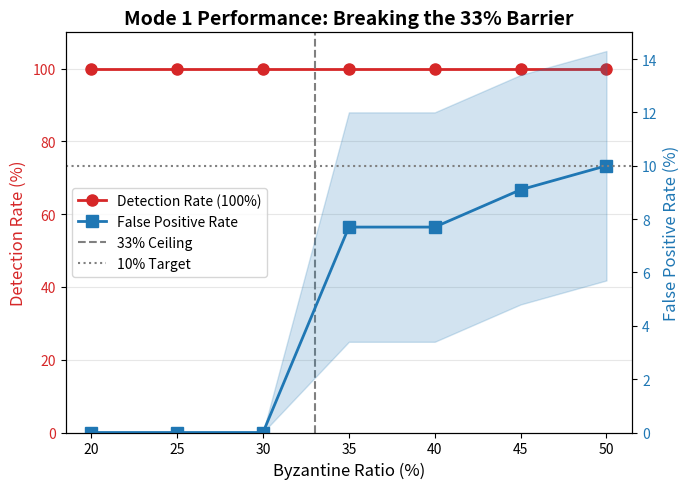

Write the Python code that produced this figure. (Note: this script raises an exception after producing the figure.)
#!/usr/bin/env python3

# Copyright (C) 2024-2026 Tristan Stoltz / Luminous Dynamics
# SPDX-License-Identifier: AGPL-3.0-or-later
# Commercial licensing: see COMMERCIAL_LICENSE.md at repository root

# Copyright (C) 2024-2026 Tristan Stoltz / Luminous Dynamics
# SPDX-License-Identifier: AGPL-3.0-or-later
# Commercial licensing: see COMMERCIAL_LICENSE.md at repository root
"""
Generate Figure 1: Mode 1 Performance Across BFT Levels
Dual-axis line chart showing detection rate and FPR across Byzantine ratios
"""

import matplotlib.pyplot as plt
import numpy as np

# Data from Table 1
bft_ratios = [20, 25, 30, 35, 40, 45, 50]
detection_rates = [100, 100, 100, 100, 100, 100, 100]
fprs = [0, 0, 0, 7.7, 7.7, 9.1, 10.0]
detection_stds = [0, 0, 0, 0, 0, 0, 0]  # Perfect consistency
fpr_stds = [0, 0, 0, 4.3, 4.3, 4.3, 4.3]  # From multi-seed validation

fig, ax1 = plt.subplots(figsize=(7, 5))

# Detection rate (left axis)
color = 'tab:red'
ax1.set_xlabel('Byzantine Ratio (%)', fontsize=12)
ax1.set_ylabel('Detection Rate (%)', color=color, fontsize=12)
line1 = ax1.plot(bft_ratios, detection_rates, 'o-', color=color, linewidth=2,
                 markersize=8, label='Detection Rate')
ax1.fill_between(bft_ratios,
                 np.array(detection_rates) - detection_stds,
                 np.array(detection_rates) + detection_stds,
                 color=color, alpha=0.2)
ax1.tick_params(axis='y', labelcolor=color)
ax1.set_ylim([0, 110])
ax1.grid(axis='y', alpha=0.3)

# FPR (right axis)
ax2 = ax1.twinx()
color = 'tab:blue'
ax2.set_ylabel('False Positive Rate (%)', color=color, fontsize=12)
line2 = ax2.plot(bft_ratios, fprs, 's-', color=color, linewidth=2,
                 markersize=8, label='False Positive Rate')
ax2.fill_between(bft_ratios,
                 np.array(fprs) - fpr_stds,
                 np.array(fprs) + fpr_stds,
                 color=color, alpha=0.2)
ax2.tick_params(axis='y', labelcolor=color)
ax2.set_ylim([0, 15])

# 33% barrier line
ax1.axvline(x=33, color='gray', linestyle='--', linewidth=1.5,
            label='33% Peer-Comparison Ceiling')

# 10% FPR target line
ax2.axhline(y=10, color='gray', linestyle=':', linewidth=1.5,
            label='10% FPR Target')

# Legend
lines = line1 + line2 + [plt.Line2D([0], [0], color='gray', linestyle='--', linewidth=1.5),
                          plt.Line2D([0], [0], color='gray', linestyle=':', linewidth=1.5)]
labels = ['Detection Rate (100%)', 'False Positive Rate',
          '33% Ceiling', '10% Target']
ax1.legend(lines, labels, loc='center left', fontsize=10)

plt.title('Mode 1 Performance: Breaking the 33% Barrier', fontsize=14, fontweight='bold')
plt.tight_layout()
plt.savefig('figures/mode1_performance_bft.pdf', dpi=300, bbox_inches='tight')
print("✅ Figure 1 generated: figures/mode1_performance_bft.pdf")
